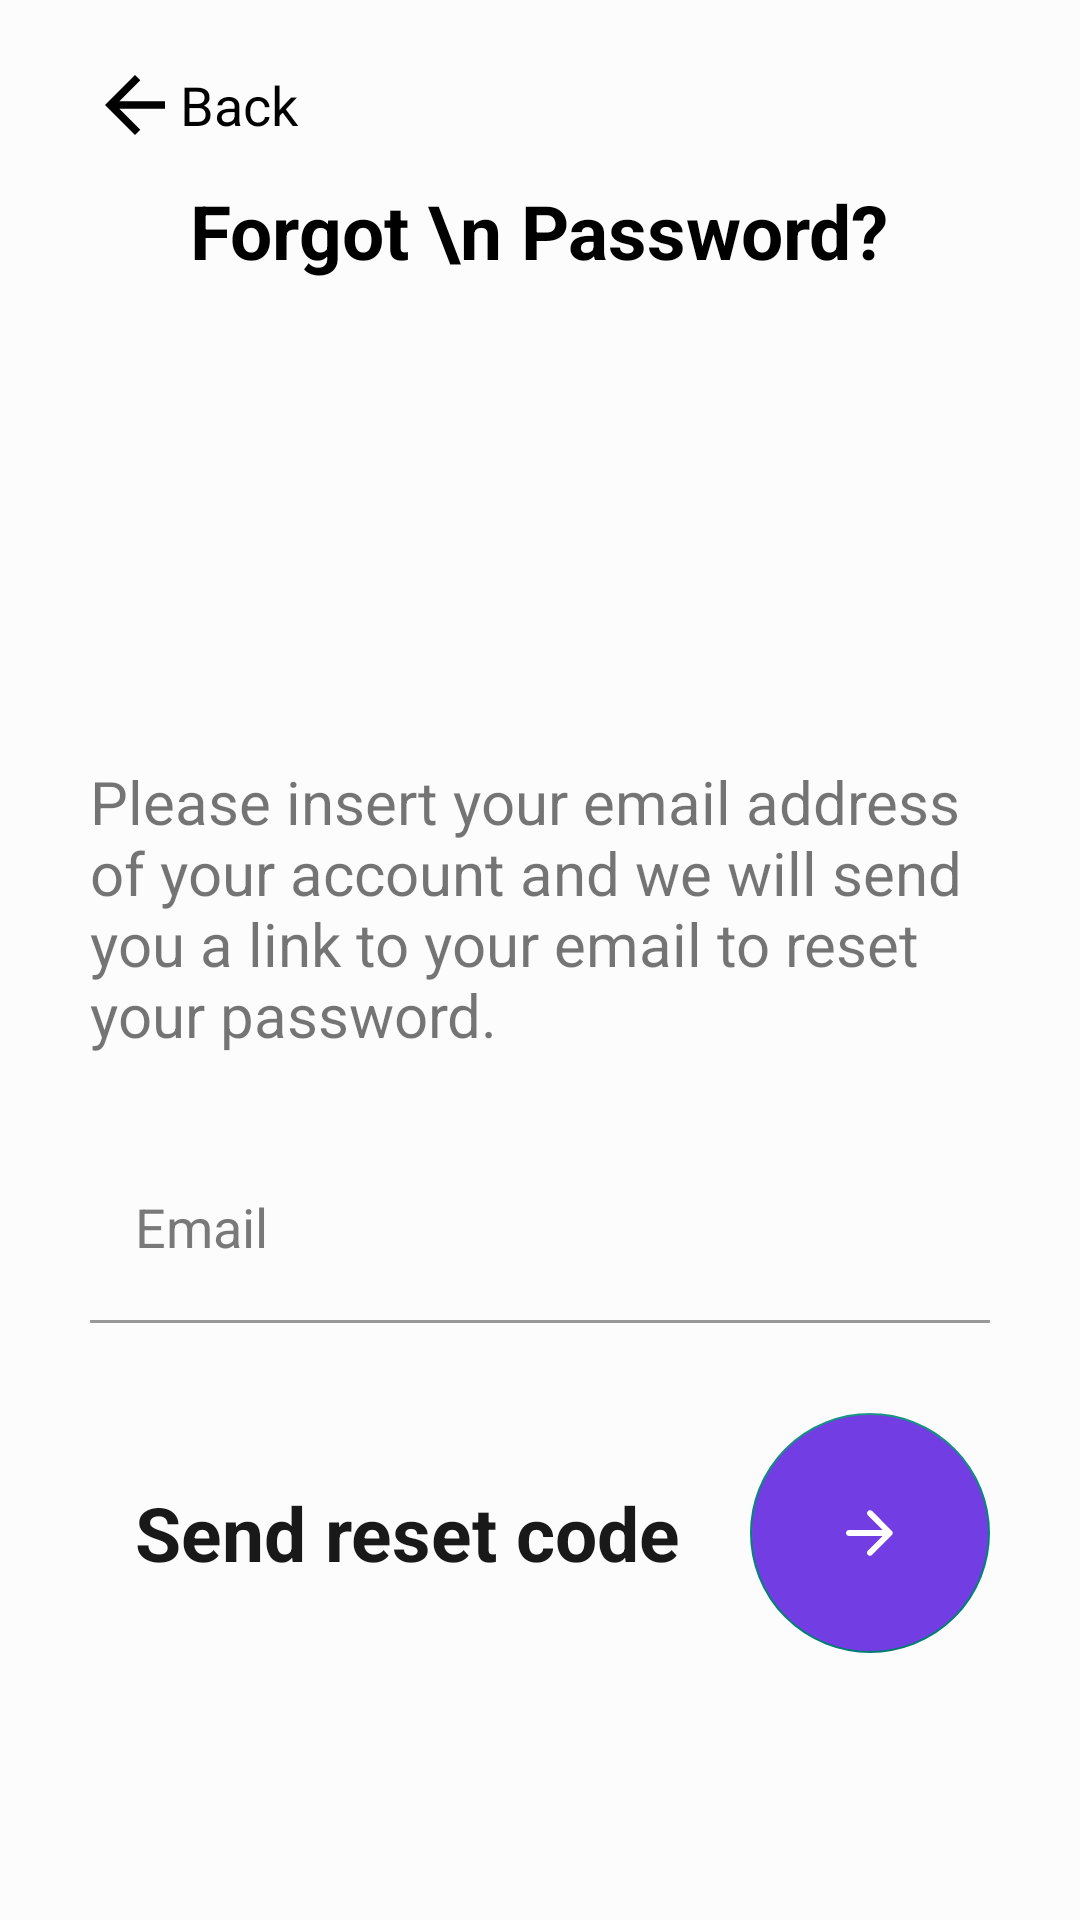

The Android layout XML behind this screen, and the referenced resources:
<!-- AndroidManifest.xml: application theme Theme.AppCompat.DayNight.NoActionBar -->
<!-- res/layout/bottom_sheet_forgot_password.xml -->
<?xml version="1.0" encoding="utf-8"?>
<layout xmlns:android="http://schemas.android.com/apk/res/android"
    xmlns:app="http://schemas.android.com/apk/res-auto"
    xmlns:tools="http://schemas.android.com/tools"
    tools:context=".MainActivity">

    <data>

        <variable
            name="securityService"
            type="com.example.shopkotlin.security.service.SecurityService" />

        <variable
            name="resetPasswordViewModel"
            type="com.example.shopkotlin.security.reset.anonymous.viewmodel.ResetPasswordViewModel" />

        <variable
            name="passwordRequest"
            type="com.example.shopkotlin.security.reset.anonymous.model.PasswordRequest" />
    </data>

    <RelativeLayout
        android:id="@+id/bottomSheetProductContainer"
        android:layout_width="match_parent"
        android:layout_height="wrap_content"
        android:background="@color/colorWhite">


        <LinearLayout
            android:layout_width="match_parent"
            android:layout_height="wrap_content"
            android:orientation="vertical">

            <LinearLayout
                android:layout_width="wrap_content"
                android:layout_height="wrap_content"
                android:layout_marginTop="20dp">

                <ImageView
                    android:id="@+id/backButton"
                    android:layout_width="30dp"
                    android:layout_height="30dp"
                    android:layout_marginStart="30dp"
                    android:background="@drawable/ic_baseline_arrow_back_24" />

                <TextView
                    android:id="@+id/backText"
                    android:layout_width="wrap_content"
                    android:layout_height="wrap_content"
                    android:layout_gravity="center"
                    android:text="Back"
                    android:textColor="@color/colorBlack"
                    android:textSize="18sp" />

            </LinearLayout>


            <TextView
                android:layout_width="wrap_content"
                android:layout_height="wrap_content"
                android:layout_gravity="center"
                android:layout_marginStart="30dp"
                android:layout_marginTop="10dp"
                android:layout_marginEnd="30dp"
                android:gravity="center"
                android:text="Forgot \n Password?"
                android:textColor="@color/colorBlack"
                android:textSize="25sp"
                android:textStyle="bold" />

            <ImageView
                android:layout_width="150dp"
                android:layout_height="150dp"
                android:layout_gravity="center"
                android:src="@drawable/lock" />


            <TextView
                android:layout_width="wrap_content"
                android:layout_height="wrap_content"
                android:layout_marginStart="30dp"
                android:layout_marginTop="10dp"
                android:layout_marginEnd="30dp"
                android:text="Please insert your email address of your account and we will send you a link to your email to reset your password."
                android:textSize="20sp" />


            <EditText
                android:id="@+id/emailContainer"
                android:layout_width="match_parent"
                android:layout_height="wrap_content"
                android:layout_marginStart="30dp"
                android:layout_marginTop="30dp"
                android:layout_marginEnd="30dp"
                android:afterTextChanged="@{(edtitable)->passwordRequest.afterEmailChanged(edtitable)}"
                android:backgroundTint="@android:color/transparent"
                android:hint="Email"
                android:inputType="textEmailAddress"
                android:padding="15dp"
                android:textColor="#292929"
                android:textColorHint="#797979" />


            <RelativeLayout
                android:layout_width="match_parent"
                android:layout_height="1dp"
                android:layout_marginStart="30dp"
                android:layout_marginTop="4dp"
                android:layout_marginEnd="30dp"
                android:background="#999999" />

            <RelativeLayout
                android:layout_width="match_parent"
                android:layout_height="wrap_content"
                android:layout_marginTop="10dp">

                <com.google.android.material.floatingactionbutton.FloatingActionButton
                    android:layout_width="wrap_content"
                    android:layout_height="wrap_content"
                    android:layout_alignParentEnd="true"
                    android:layout_centerInParent="true"
                    android:layout_marginTop="20dp"
                    android:layout_marginEnd="30dp"
                    android:layout_marginBottom="20dp"
                    android:backgroundTint="@color/blueViolet"
                    android:elevation="0dp"
                    android:onClick="@{() -> resetPasswordViewModel.resetPassword(passwordRequest.email)}"
                    android:src="@drawable/round_arrow_forward_24"
                    android:tint="@android:color/white"
                    app:elevation="0dp"
                    app:fabCustomSize="80dp"
                    tools:ignore="RelativeOverlap" />

                <TextView
                    android:layout_width="wrap_content"
                    android:layout_height="wrap_content"
                    android:layout_alignParentStart="true"
                    android:layout_centerInParent="true"
                    android:layout_marginStart="30dp"
                    android:padding="15dp"
                    android:text="Send reset code"
                    android:textColor="#191919"
                    android:textSize="25sp"
                    android:textStyle="bold" />
            </RelativeLayout>

        </LinearLayout>


    </RelativeLayout>

</layout>
<!-- resources referenced by this layout -->
<resources>
  <color name="blueViolet">#733DE4</color>
  <color name="colorBlack">#000</color>
  <color name="colorWhite">#FCFCFC</color>
  <!-- drawable ic_baseline_arrow_back_24 (drawable) -->
  <vector xmlns:android="http://schemas.android.com/apk/res/android"
      android:width="24dp"
      android:height="24dp"
      android:viewportWidth="24"
      android:autoMirrored="true"
      android:tint="@color/colorBlack"
      android:viewportHeight="24">
      <path
          android:fillColor="@android:color/black"
          android:pathData="M20,11H7.83l5.59,-5.59L12,4l-8,8 8,8 1.41,-1.41L7.83,13H20v-2z" />
  </vector>
  <!-- drawable round_arrow_forward_24 (drawable) -->
  <vector xmlns:android="http://schemas.android.com/apk/res/android"
      android:width="55dp"
      android:height="55dp"
      android:tint="?attr/colorControlNormal"
      android:viewportWidth="24.0"
      android:viewportHeight="24.0">
      <path
          android:fillColor="@android:color/white"
          android:pathData="M5,13h11.17l-4.88,4.88c-0.39,0.39 -0.39,1.03 0,1.42 0.39,0.39 1.02,0.39 1.41,0l6.59,-6.59c0.39,-0.39 0.39,-1.02 0,-1.41l-6.58,-6.6c-0.39,-0.39 -1.02,-0.39 -1.41,0 -0.39,0.39 -0.39,1.02 0,1.41L16.17,11H5c-0.55,0 -1,0.45 -1,1s0.45,1 1,1z" />
  </vector>
</resources>
